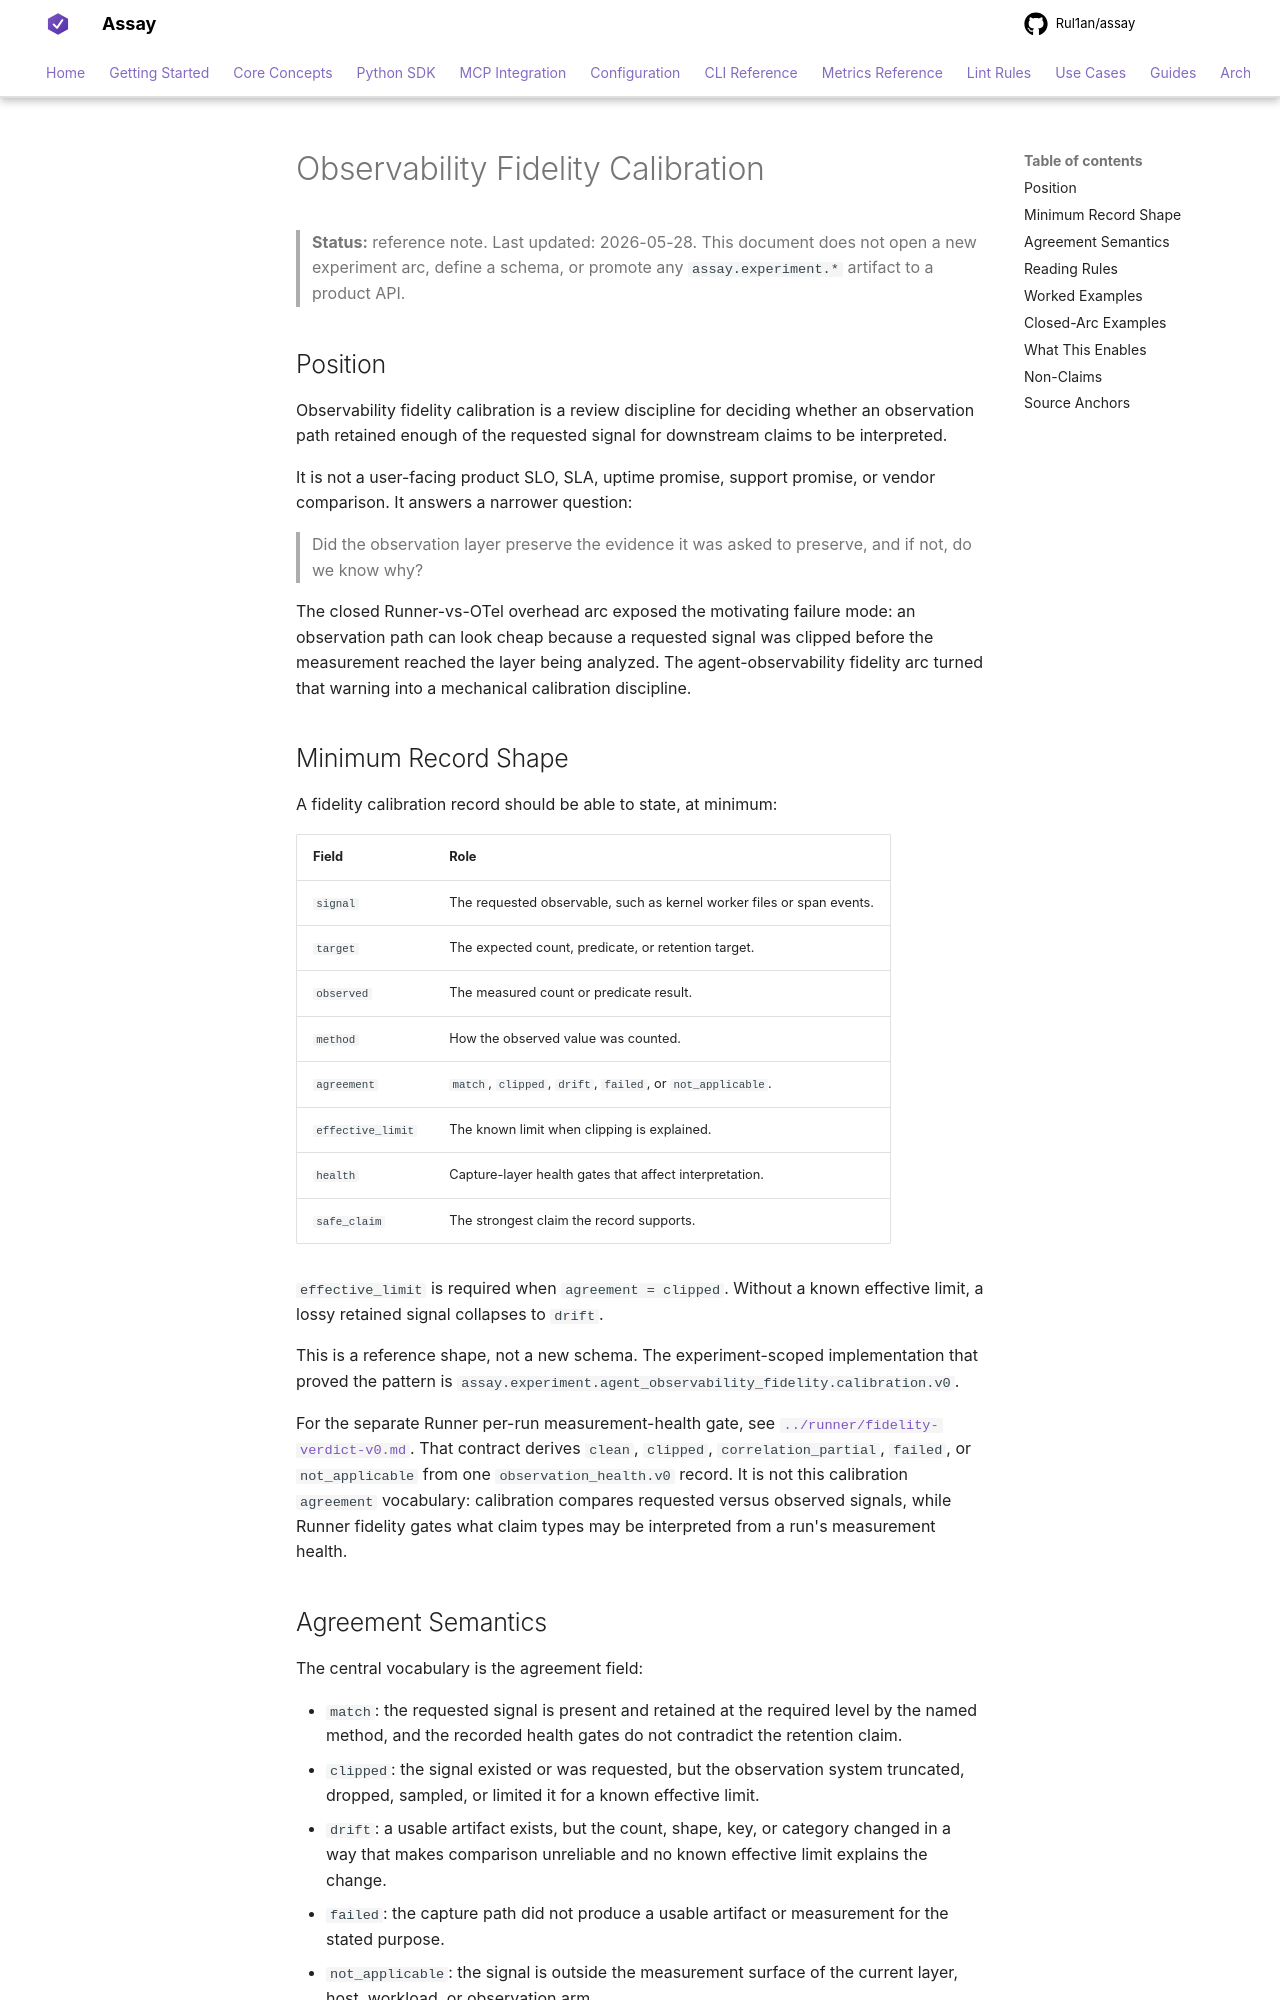

repository: Rul1an/assay · page: reference/observability/observability-fidelity-calibration/index.html · generator: mkdocs

# Observability Fidelity Calibration

> **Status:** reference note. Last updated: 2026-05-28.
> This document does not open a new experiment arc, define a schema, or
> promote any `assay.experiment.*` artifact to a product API.

## Position

Observability fidelity calibration is a review discipline for deciding
whether an observation path retained enough of the requested signal for
downstream claims to be interpreted.

It is not a user-facing product SLO, SLA, uptime promise, support
promise, or vendor comparison. It answers a narrower question:

> Did the observation layer preserve the evidence it was asked to
> preserve, and if not, do we know why?

The closed Runner-vs-OTel overhead arc exposed the motivating failure
mode: an observation path can look cheap because a requested signal was
clipped before the measurement reached the layer being analyzed. The
agent-observability fidelity arc turned that warning into a mechanical
calibration discipline.

## Minimum Record Shape

A fidelity calibration record should be able to state, at minimum:

| Field | Role |
|---|---|
| `signal` | The requested observable, such as kernel worker files or span events. |
| `target` | The expected count, predicate, or retention target. |
| `observed` | The measured count or predicate result. |
| `method` | How the observed value was counted. |
| `agreement` | `match`, `clipped`, `drift`, `failed`, or `not_applicable`. |
| `effective_limit` | The known limit when clipping is explained. |
| `health` | Capture-layer health gates that affect interpretation. |
| `safe_claim` | The strongest claim the record supports. |

`effective_limit` is required when `agreement = clipped`. Without a
known effective limit, a lossy retained signal collapses to `drift`.

This is a reference shape, not a new schema. The experiment-scoped
implementation that proved the pattern is
`assay.experiment.agent_observability_fidelity.calibration.v0`.

For the separate Runner per-run measurement-health gate, see
[`../runner/fidelity-verdict-v0.md`](../runner/fidelity-verdict-v0.md).
That contract derives `clean`, `clipped`, `correlation_partial`,
`failed`, or `not_applicable` from one `observation_health.v0` record.
It is not this calibration `agreement` vocabulary: calibration compares
requested versus observed signals, while Runner fidelity gates what
claim types may be interpreted from a run's measurement health.
